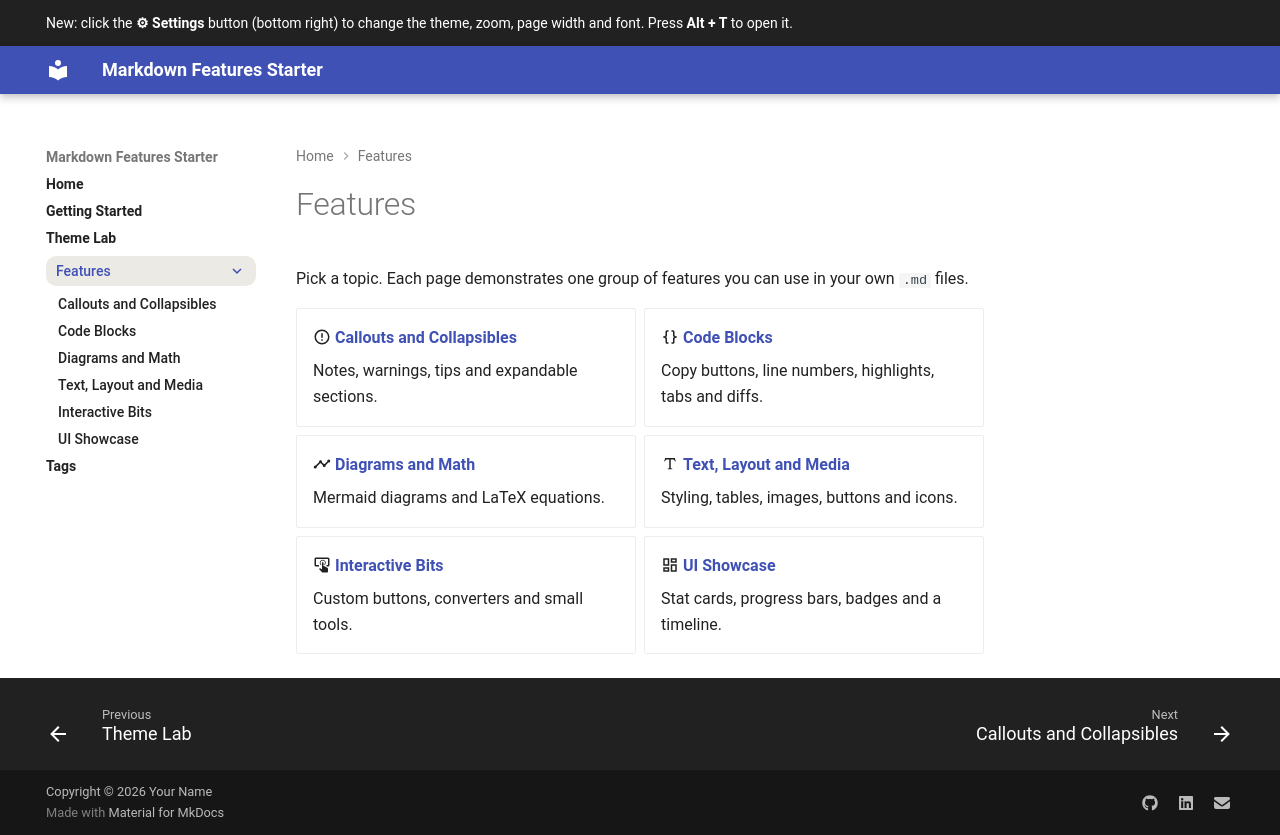

repository: kishormuthal/md-docs-starter · page: features/index.html · generator: mkdocs

# Features

Pick a topic. Each page demonstrates one group of features you can use in your
own `.md` files.

<div class="grid cards" markdown>

- :material-alert-circle-outline: **[Callouts and Collapsibles](callouts.md)**

    Notes, warnings, tips and expandable sections.

- :material-code-braces: **[Code Blocks](code.md)**

    Copy buttons, line numbers, highlights, tabs and diffs.

- :material-chart-timeline-variant: **[Diagrams and Math](diagrams-math.md)**

    Mermaid diagrams and LaTeX equations.

- :material-format-text: **[Text, Layout and Media](text-and-layout.md)**

    Styling, tables, images, buttons and icons.

- :material-gesture-tap-button: **[Interactive Bits](interactive.md)**

    Custom buttons, converters and small tools.

- :material-view-dashboard-outline: **[UI Showcase](showcase.md)**

    Stat cards, progress bars, badges and a timeline.

</div>
